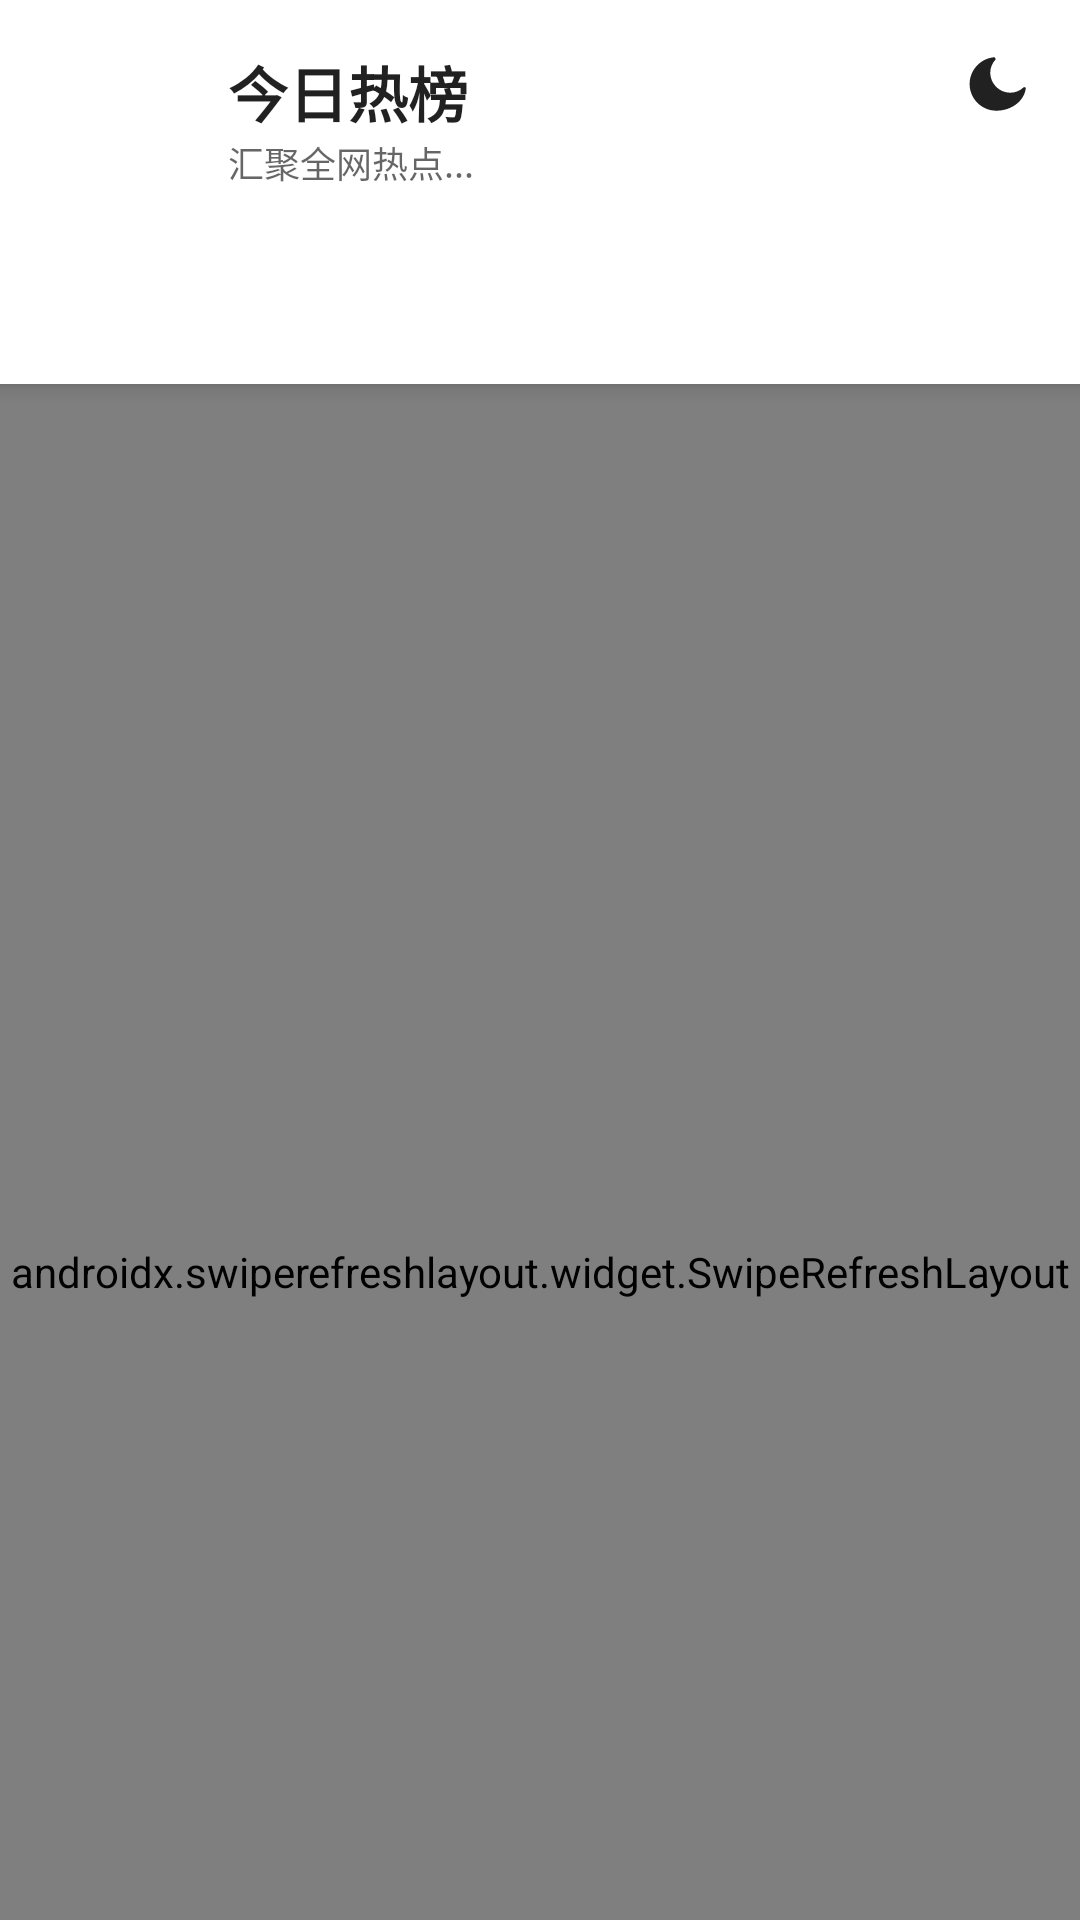

Here is an Android app screen rendered from its layout file. Give the layout XML and the strings, colors and styles it references.
<!-- AndroidManifest.xml: application theme Theme.HotSearch -->
<!-- res/layout/fragment_hot_search.xml -->
<?xml version="1.0" encoding="utf-8"?>
<androidx.coordinatorlayout.widget.CoordinatorLayout xmlns:android="http://schemas.android.com/apk/res/android"
    xmlns:app="http://schemas.android.com/apk/res-auto"
    android:layout_width="match_parent"
    android:layout_height="match_parent">

    <com.google.android.material.appbar.AppBarLayout
        android:layout_width="match_parent"
        android:layout_height="wrap_content"
        android:background="?android:attr/windowBackground">

        
        <androidx.constraintlayout.widget.ConstraintLayout
            android:layout_width="match_parent"
            android:layout_height="wrap_content"
            android:padding="16dp"
            app:layout_scrollFlags="scroll|enterAlways">

            <View
                android:id="@+id/logo_bg"
                android:layout_width="48dp"
                android:layout_height="48dp"
                android:background="@drawable/bg_logo_red"
                app:layout_constraintStart_toStartOf="parent"
                app:layout_constraintTop_toTopOf="parent" />

            <ImageView
                android:id="@+id/logo_icon"
                android:layout_width="32dp"
                android:layout_height="32dp"
                android:src="@drawable/ic_fire"
                app:layout_constraintBottom_toBottomOf="@id/logo_bg"
                app:layout_constraintEnd_toEndOf="@id/logo_bg"
                app:layout_constraintStart_toStartOf="@id/logo_bg"
                app:layout_constraintTop_toTopOf="@id/logo_bg" />

            <TextView
                android:id="@+id/main_title"
                android:layout_width="wrap_content"
                android:layout_height="wrap_content"
                android:layout_marginStart="12dp"
                android:text="@string/main_title"
                android:textColor="?android:attr/textColorPrimary"
                android:textSize="20sp"
                android:textStyle="bold"
                app:layout_constraintStart_toEndOf="@id/logo_bg"
                app:layout_constraintTop_toTopOf="@id/logo_bg" />

            <TextView
                android:id="@+id/sub_title"
                android:layout_width="wrap_content"
                android:layout_height="wrap_content"
                android:text="@string/sub_title"
                android:textColor="?android:attr/textColorSecondary"
                android:textSize="12sp"
                app:layout_constraintStart_toStartOf="@id/main_title"
                app:layout_constraintTop_toBottomOf="@id/main_title" />

            <ImageButton
                android:id="@+id/theme_toggle"
                android:layout_width="wrap_content"
                android:layout_height="wrap_content"
                android:background="?android:attr/selectableItemBackgroundBorderless"
                android:src="@drawable/ic_moon"
                app:layout_constraintEnd_toEndOf="parent"
                app:layout_constraintTop_toTopOf="parent" />

            <TextView
                android:id="@+id/current_time"
                android:layout_width="wrap_content"
                android:layout_height="wrap_content"
                android:gravity="end"
                android:textColor="?android:attr/textColorSecondary"
                android:textSize="12sp"
                android:layout_marginEnd="8dp"
                app:layout_constraintBottom_toBottomOf="parent"
                app:layout_constraintEnd_toStartOf="@id/theme_toggle"
                app:layout_constraintTop_toTopOf="parent" />

        </androidx.constraintlayout.widget.ConstraintLayout>

        
        <com.google.android.material.tabs.TabLayout
            android:id="@+id/platform_tabs"
            android:layout_width="match_parent"
            android:layout_height="wrap_content"
            android:contentDescription="平台选择标签"
            app:tabMode="scrollable"
            app:tabSelectedTextColor="@color/red" />

    </com.google.android.material.appbar.AppBarLayout>

    <androidx.swiperefreshlayout.widget.SwipeRefreshLayout
        android:id="@+id/refresh_layout"
        android:layout_width="match_parent"
        android:layout_height="match_parent"
        app:layout_behavior="@string/appbar_scrolling_view_behavior">

        <androidx.recyclerview.widget.RecyclerView
            android:id="@+id/recycler_view"
            android:layout_width="match_parent"
            android:layout_height="match_parent" />

    </androidx.swiperefreshlayout.widget.SwipeRefreshLayout>

</androidx.coordinatorlayout.widget.CoordinatorLayout>
<!-- resources referenced by this layout -->
<resources>
  <color name="red">#FFFF4444</color>
  <!-- drawable ic_fire (drawable) -->
  <vector xmlns:android="http://schemas.android.com/apk/res/android"
      android:width="24dp"
      android:height="24dp"
      android:viewportWidth="24"
      android:viewportHeight="24">
      <path
          android:fillColor="@color/white"
          android:pathData="M13.5,0.67s0.74,2.65 0.74,4.46c0,1.55 -1.21,2.8 -2.74,2.8S8.76,6.68 8.76,5.13c0,-0.6 0.16,-1.17 0.44,-1.67C7.31,4.24 6,6.17 6,8.5c0,3.31 2.69,6 6,6s6,-2.69 6,-6c0,-3.35 -1.97,-6.22 -4.5,-7.83zM12,13c-1.66,0 -3,-1.34 -3,-3c0,-0.3 0.05,-0.59 0.14,-0.85 1.13,0.56 2.43,0.94 3.84,1.12 0.01,0.23 0.02,0.47 0.02,0.73 0,1.1 -0.89,2 -2,2z" />
  </vector>
  <!-- drawable ic_moon (drawable) -->
  <vector xmlns:android="http://schemas.android.com/apk/res/android"
      android:width="24dp"
      android:height="24dp"
      android:viewportWidth="24"
      android:viewportHeight="24">
      <path
          android:fillColor="?android:attr/textColorPrimary"
          android:pathData="M12.1,20.9c-4.9,0 -8.9,-4 -8.9,-8.9c0,-4.6 3.5,-8.4 8,-8.9c0.2,0 0.4,0 0.5,0.2c0.2,0.2 0.2,0.4 0.1,0.6c-1.1,1.2 -1.7,2.7 -1.7,4.3c0,3.7 3,6.7 6.7,6.7c1.6,0 3.1,-0.6 4.3,-1.7c0.2,-0.2 0.4,-0.2 0.6,-0.1c0.2,0.1 0.3,0.3 0.2,0.5C21.3,17.7 17.2,20.9 12.1,20.9z" />
  </vector>
  <string name="main_title">今日热榜</string>
  <string name="sub_title">汇聚全网热点...</string>
  <style name="Theme.HotSearch" parent="Theme.MaterialComponents.DayNight.NoActionBar">
          
          <item name="colorPrimary">@color/red</item>
          <item name="colorPrimaryVariant">@color/red</item>
          <item name="colorOnPrimary">@color/white</item>
          
          <item name="colorSecondary">@color/teal_200</item>
          <item name="colorSecondaryVariant">@color/teal_700</item>
          <item name="colorOnSecondary">@color/black</item>
          
          <item name="android:statusBarColor">?android:attr/windowBackground</item>
          <item name="android:windowLightStatusBar" tools:targetApi="m">true</item>
      </style>
  <color name="white">#FFFFFFFF</color>
  <color name="teal_200">#FF03DAC5</color>
  <color name="teal_700">#FF018786</color>
  <color name="black">#FF000000</color>
</resources>
